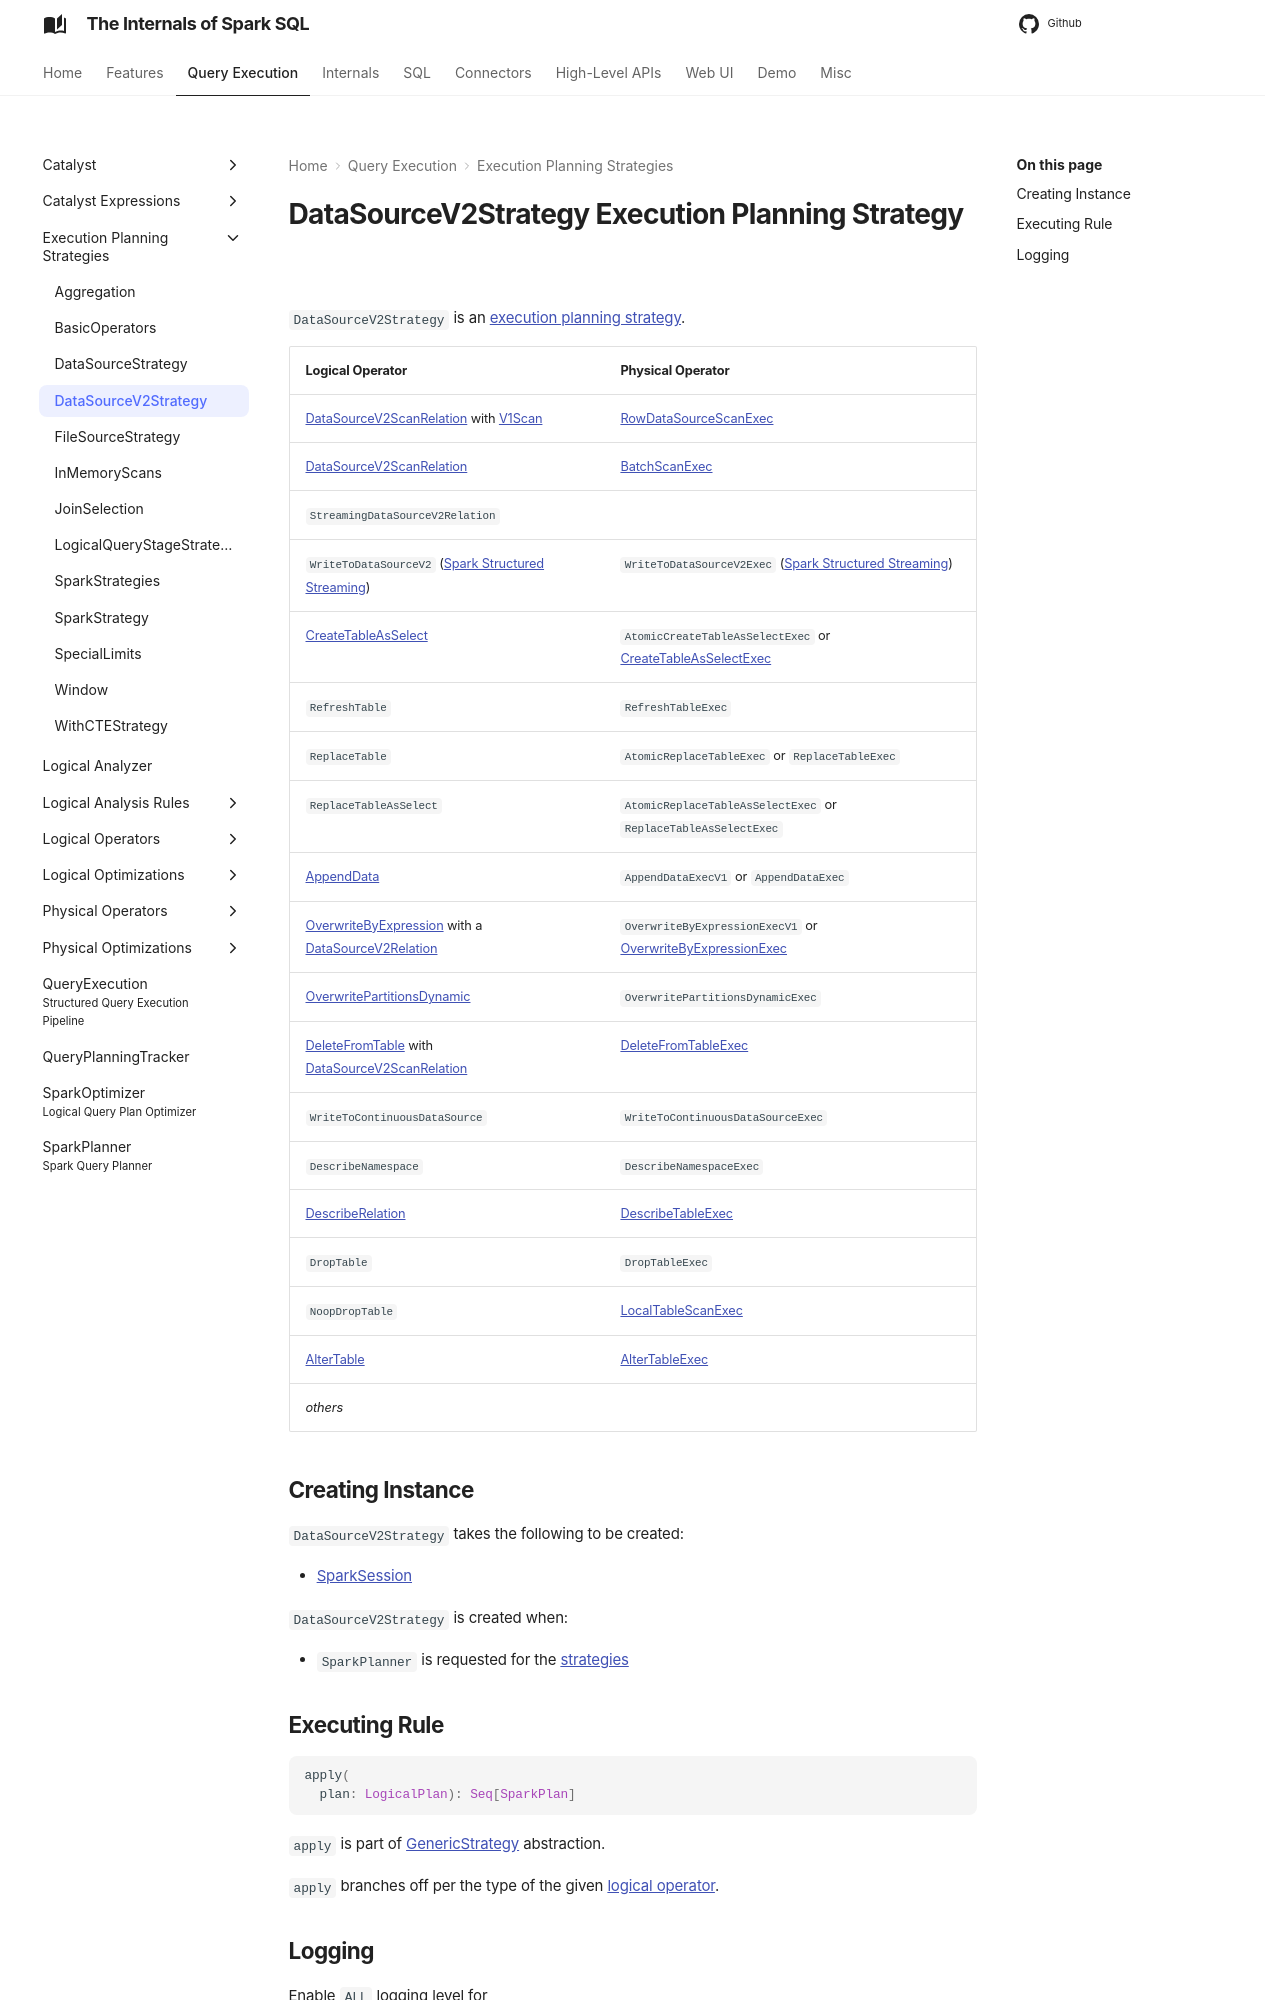

repository: japila-books/spark-sql-internals · page: execution-planning-strategies/DataSourceV2Strategy/index.html · generator: mkdocs

---
title: DataSourceV2Strategy
---

# DataSourceV2Strategy Execution Planning Strategy

`DataSourceV2Strategy` is an [execution planning strategy](SparkStrategy.md).

Logical Operator | Physical Operator
-----------------|------------------
 [DataSourceV2ScanRelation](../logical-operators/DataSourceV2ScanRelation.md) with [V1Scan](../connector/V1Scan.md) | [RowDataSourceScanExec](../physical-operators/RowDataSourceScanExec.md)
 [DataSourceV2ScanRelation](../logical-operators/DataSourceV2ScanRelation.md) | [BatchScanExec](../physical-operators/BatchScanExec.md)
 `StreamingDataSourceV2Relation` |
 `WriteToDataSourceV2` ([Spark Structured Streaming]({{ book.structured_streaming }}/logical-operators/WriteToDataSourceV2)) | `WriteToDataSourceV2Exec` ([Spark Structured Streaming]({{ book.structured_streaming }}/physical-operators/WriteToDataSourceV2Exec))
 [CreateTableAsSelect](../logical-operators/CreateTableAsSelect.md) | `AtomicCreateTableAsSelectExec` or [CreateTableAsSelectExec](../physical-operators/CreateTableAsSelectExec.md)
 `RefreshTable` | `RefreshTableExec`
 `ReplaceTable` | `AtomicReplaceTableExec` or `ReplaceTableExec`
 `ReplaceTableAsSelect` | `AtomicReplaceTableAsSelectExec` or `ReplaceTableAsSelectExec`
 [AppendData](../logical-operators/AppendData.md) | `AppendDataExecV1` or `AppendDataExec`
 [OverwriteByExpression](../logical-operators/OverwriteByExpression.md) with a [DataSourceV2Relation](../logical-operators/DataSourceV2Relation.md) | `OverwriteByExpressionExecV1` or [OverwriteByExpressionExec](../physical-operators/OverwriteByExpressionExec.md)
 [OverwritePartitionsDynamic](../logical-operators/OverwritePartitionsDynamic.md) | `OverwritePartitionsDynamicExec`
 [DeleteFromTable](../logical-operators/DeleteFromTable.md) with [DataSourceV2ScanRelation](../logical-operators/DataSourceV2ScanRelation.md) | [DeleteFromTableExec](../physical-operators/DeleteFromTableExec.md)
 `WriteToContinuousDataSource` | `WriteToContinuousDataSourceExec`
 `DescribeNamespace` | `DescribeNamespaceExec`
 [DescribeRelation](../logical-operators/DescribeRelation.md) | [DescribeTableExec](../physical-operators/DescribeTableExec.md)
 `DropTable` | `DropTableExec`
 `NoopDropTable` | [LocalTableScanExec](../physical-operators/LocalTableScanExec.md)
 [AlterTable](../logical-operators/AlterTable.md) | [AlterTableExec](../physical-operators/AlterTableExec.md)
 _others_ |

## Creating Instance

`DataSourceV2Strategy` takes the following to be created:

* <span id="session"> [SparkSession](../SparkSession.md)

`DataSourceV2Strategy` is created when:

* `SparkPlanner` is requested for the [strategies](../SparkPlanner.md#strategies)
